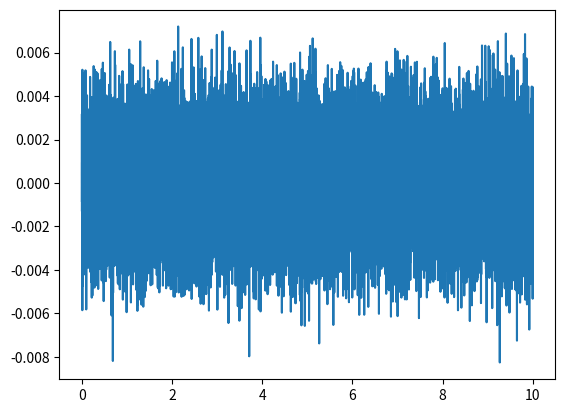
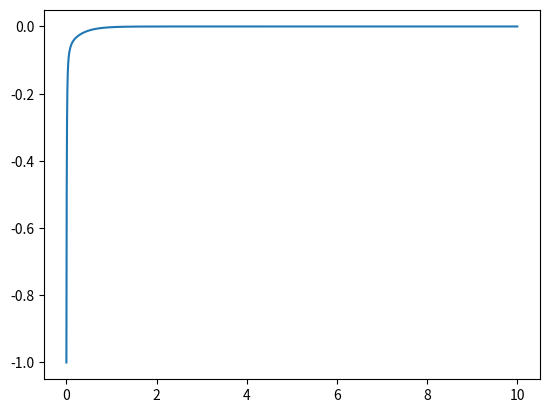
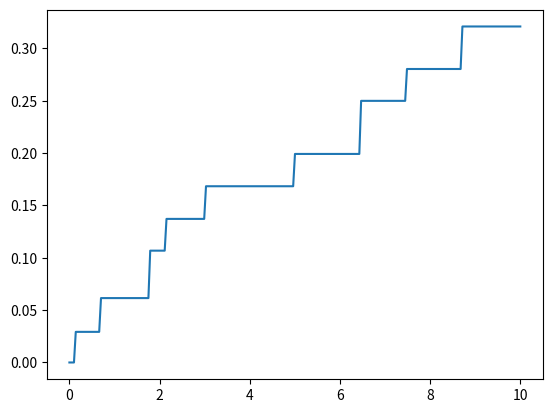
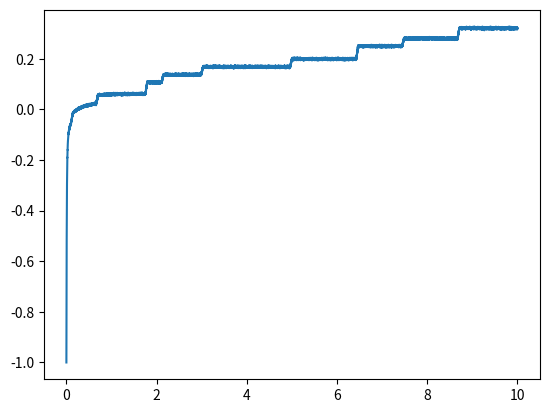

The matplotlib source for these figures, in order:
import os, sys, math, random
import numpy as np
from scipy import optimize, signal, fft

class Collision_Combined_Signal:
    def __init__(self, fs, t):
        self.fs = fs
        self.t = t
        self.noise_obj = Collision_Noise(fs=fs, t=t, mean=0, std=20e-4)
        self.capa_obj = Collision_Capacitance(fs=fs, t=t, mag=1, shift=5)
        self.event_obj = Collision_Events(fs=fs, t=t)
        self.event_obj.append_slope_events(event_density=9e-4, event_intensity=1.4e-3, event_px_width_range=80)
        self.signal = self.noise_obj.noise_vec + self.capa_obj.capa_vec + self.event_obj.event_vec

class Collision_Events:
    def __init__(self, fs, t):
        self.fs = fs
        self.t = t
        self.sample_num = round(fs*t)
        self.t_vec = np.linspace(0, t, self.sample_num)
        self.event_vec = np.zeros((self.sample_num))
    def append_impulse_events(self, event_density=1e-2, event_intensity=1e-3):
        self.impulse_event_density = event_density
        event_impulse_noise_pattern = np.random.normal(0, event_intensity, self.sample_num)
        event_sorted_impulse_noise_pattern = np.sort(event_impulse_noise_pattern)[::-1]
        event_impulse_threshold = event_sorted_impulse_noise_pattern[round(event_density*self.sample_num)]
        event_impulses = event_impulse_noise_pattern.copy() - event_impulse_threshold
        event_impulses[event_impulses < event_intensity*(random.random()/5+0.02)] = 0.0
        self.event_vec += np.add.accumulate(event_impulses)
        # event label
        self.event_label = event_impulses.copy()
        self.event_label[self.event_impulse_label > 0] = 1
    def append_slope_events(self, event_density=1e-3, event_intensity=1e-3, event_px_width_range=5):
        self.slope_event_density = event_density
        event_impulse_noise_pattern = np.random.normal(0, event_intensity, self.sample_num)
        event_sorted_impulse_noise_pattern = np.sort(event_impulse_noise_pattern)[::-1]
        event_impulse_threshold = event_sorted_impulse_noise_pattern[round(event_density*self.sample_num)]
        event_impulses = event_impulse_noise_pattern.copy() - event_impulse_threshold
        event_impulses[event_impulses < event_intensity*(random.random()/5+0.02)] = 0.0
        slope_event_kernel = np.ones((random.randint(25, event_px_width_range)))
        slope_event_conv = signal.convolve(event_impulses, slope_event_kernel)[0:self.sample_num]
        self.event_vec += np.add.accumulate(slope_event_conv)
        # event label with edge points included
        self.event_label = slope_event_conv.copy()
        self.event_label_right = np.roll(self.event_label, 1)
        self.event_label_right[0] = 0
        self.event_label_left = np.roll(self.event_label, -1)
        self.event_label_left[-1] = 0
        self.evelt_label = self.event_label + self.event_label_right + self.event_label_left
        self.event_label[slope_event_conv > 0] = 1

class Collision_Capacitance:
    def __init__(self, fs, t, mag, shift):
        self.fs = fs
        self.t = t
        self.mag = mag
        self.shift = shift
        self.sample_num = round(fs*t)
        self.t_vec = np.linspace(0, t, self.sample_num)
        self.capa_vec = -8*np.exp(-self.t_vec*32*shift)-\
            4*np.exp(-self.t_vec*16*shift)-\
            1.5*np.exp(-self.t_vec*5*shift)-\
            1*np.exp(-self.t_vec*0.7*shift)
        capa_min = abs(np.amin(self.capa_vec))
        self.capa_vec /= (capa_min/mag)

class Collision_Noise:
    def __init__(self, fs, t, mean, std):
        self.fs = fs
        self.t = t
        self.mean = mean
        self.std = std
        self.sample_num = round(fs*t)
        # time vector (sec)
        self.t_vec = np.linspace(0, t, self.sample_num)
        # noise vector
        self.noise_vec = np.random.normal(mean, std, self.sample_num)

if __name__ == '__main__':
    from matplotlib import pyplot as plt
    fs = int(2e3)
    t = 10 # 10 sec
    noise_obj = Collision_Noise(fs=fs, t=t, mean=0, std=20e-4)
    capa_obj = Collision_Capacitance(fs=fs, t=t, mag=1, shift=5)
    event_obj = Collision_Events(fs=fs, t=t)
    #event_obj.append_impulse_events(event_density=1e-3, event_intensity=5e-3)
    event_obj.append_slope_events(event_density=9e-4, event_intensity=1.4e-3, event_px_width_range=80)
    fig1 = plt.figure('gaussian noise')
    plt.plot(noise_obj.t_vec, noise_obj.noise_vec)
    fig2 = plt.figure('capacitance')
    plt.plot(capa_obj.t_vec, capa_obj.capa_vec)
    fig3 = plt.figure('events')
    plt.plot(event_obj.t_vec, event_obj.event_vec)
    fig4 = plt.figure('combined signal')
    plt.plot(event_obj.t_vec, noise_obj.noise_vec+capa_obj.capa_vec+event_obj.event_vec)
    plt.show()